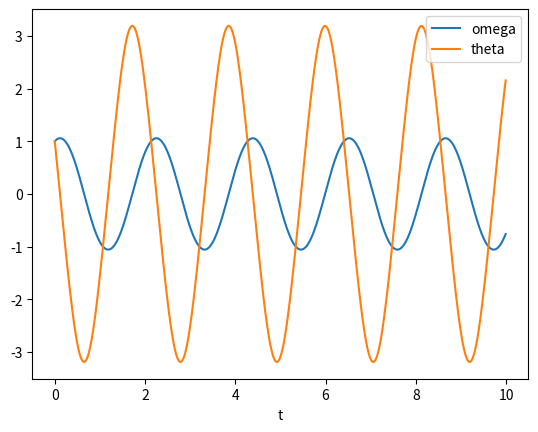

Write the Python code that produced this figure.
# Imports
import numpy as np
import matplotlib.pyplot as plt

# Define a function of r that returns the values of omega and domega
def f(r):
	theta = r[0]
	omega = r[1]
	dtheta = omega
	domega = -10*np.sin(theta)
	return np.array([dtheta,domega],float)

# Set range, interval size, and initial conditions
a = 0.0
b = 10.0
N = 1000
h = (b-a)/N
x = 0.0

# Create an array of time points and declare two empty lists.
tpoints = np.arange(a,b,h)
omegapts = []
thetapts = []

# Set initial values for theta and omega
r = np.array([1.0,1.0],float)

# For each time point track the values of theta and omega, then evaluate the function at the next points
# and set out current value of omega and theta equal to the output of our function at the midpoint of each bin
for t in tpoints:
	omegapts.append(r[0])
	thetapts.append(r[1])
	k1 = h*f(r)
	k2 = h*f(r+0.5*k1)
	r += k2

# Plot the data over time.
plt.plot(tpoints,omegapts,label='omega')
plt.plot(tpoints,thetapts,label='theta')
plt.xlabel("t")
plt.legend(loc='upper right')
plt.show()